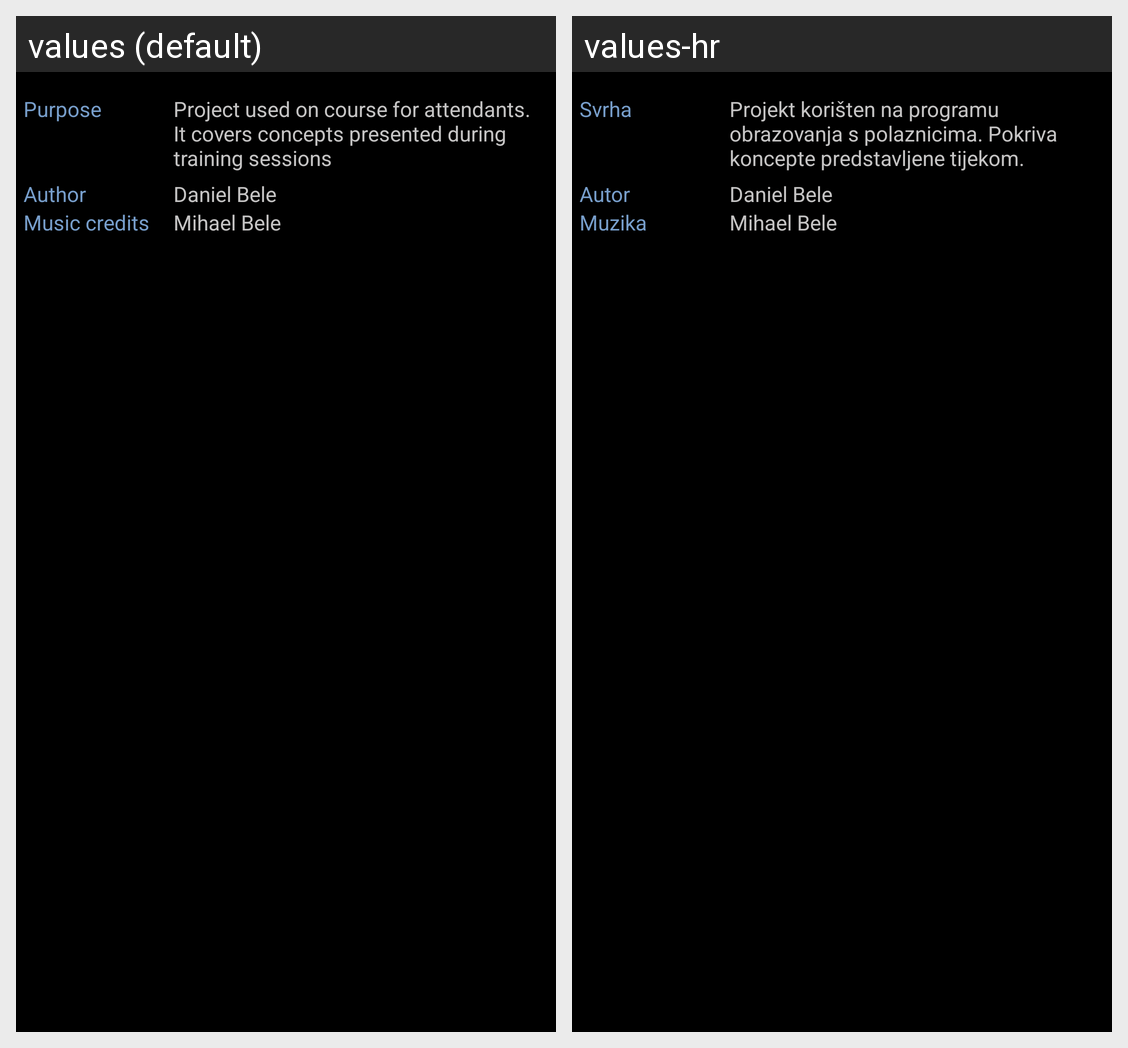

The same Android screen rendered under two of its app's locales, left to right. List the strings drawn on it with the default value and each locale's translation.
Android screen res/layout/fragment_about.xml rendered under 2 locales, left to right: values (default), values-hr. Device: Nexus 5 (rendered at 1080×1920; each locale shown at half size, 540×960, under a caption strip naming it); theme AppTheme.
Strings drawn on this screen, with the default value and each locale's value (text and hints the layout hard-codes, and strings that could not be matched under every locale, appear in the picture but are not listed):

about_purpose_key
  values: Purpose
  values-hr: Svrha

about_purpose
  values: Project used on course for attendants. It covers concepts presented during training sessions
  values-hr: Projekt korišten na programu obrazovanja s polaznicima. Pokriva koncepte predstavljene tijekom.

about_author_key
  values: Author
  values-hr: Autor

about_author
  values: Daniel Bele
  values-hr: Daniel Bele

about_music_credits_key
  values: Music credits
  values-hr: Muzika

about_music_credits
  values: Mihael Bele
  values-hr: Mihael Bele
